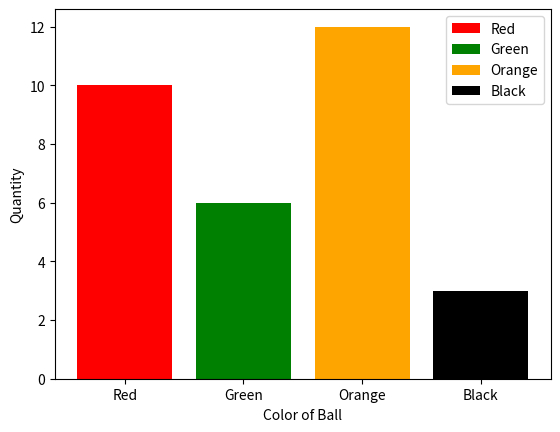

Write Python code to recreate this figure.
import matplotlib.pyplot as plt

color_of_ball = ["Red", "Green", "Orange", "Black"]
quantity = [10, 6, 12, 3]

bars = plt.bar(color_of_ball, quantity, color=color_of_ball)

for i, bar in enumerate(bars):
    bar.set_label(color_of_ball[i])

plt.xlabel("Color of Ball")
plt.ylabel("Quantity")

plt.legend()
plt.show()
